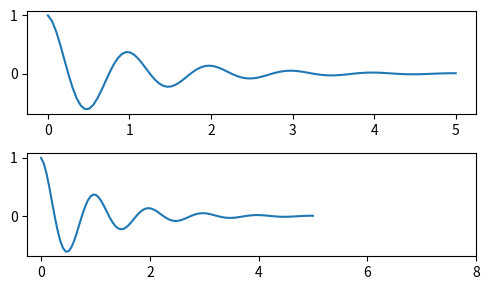
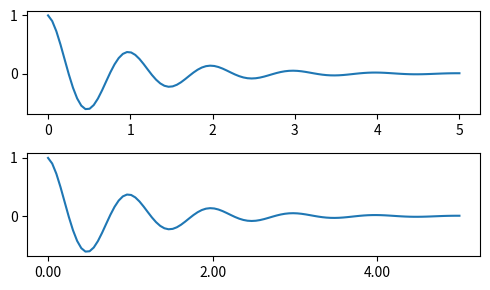
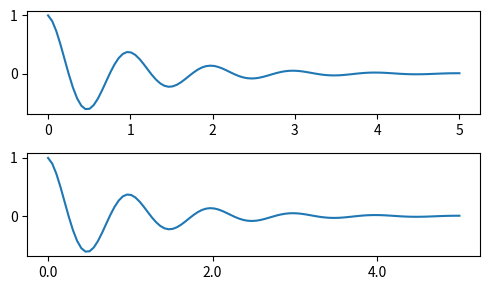
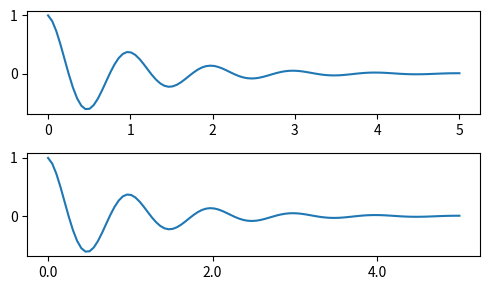

Write the Python code that produced these figures, in order.
import numpy as np
import matplotlib
import matplotlib.pyplot as plt
from matplotlib.font_manager import FontProperties

x = np.linspace(0.0, 5.0, 100)
y = np.cos(2 * np.pi * x) * np.exp(-x)

fig, axs = plt.subplots(2, 1, figsize=(5, 3), tight_layout=True)
axs[0].plot(x, y)
axs[1].plot(x, y)
axs[1].xaxis.set_ticks(np.arange(0., 8.1, 2.))
plt.show()

fig, axs = plt.subplots(2, 1, figsize=(5, 3), tight_layout=True)
axs[0].plot(x, y)
axs[1].plot(x, y)
ticks = np.arange(0., 8.1, 2.)
ticklbl = ['%1.2f' % tick for tick in ticks]
axs[1].xaxis.set_ticks(ticks)
axs[1].xaxis.set_ticklabels(ticklbl)
axs[1].set_xlim(axs[0].get_xlim())
plt.show()

fig, axs = plt.subplots(2, 1, figsize=(5, 3), tight_layout=True)
axs[0].plot(x, y)
axs[1].plot(x, y)
ticks = np.arange(0., 8.1, 2.)
formatter = matplotlib.ticker.StrMethodFormatter('{x:1.1f}')
axs[1].xaxis.set_ticks(ticks)
axs[1].xaxis.set_major_formatter(formatter)
axs[1].set_xlim(axs[0].get_xlim())
plt.show()

fig, axs = plt.subplots(2, 1, figsize=(5, 3), tight_layout=True)
axs[0].plot(x, y)
axs[1].plot(x, y)
ticks = np.arange(0., 8.1, 2.)
formatter = matplotlib.ticker.StrMethodFormatter('{x:1.1f}')
locator = matplotlib.ticker.FixedLocator(ticks)
axs[1].xaxis.set_major_locator(locator)
axs[1].xaxis.set_major_formatter(formatter)
plt.show()


